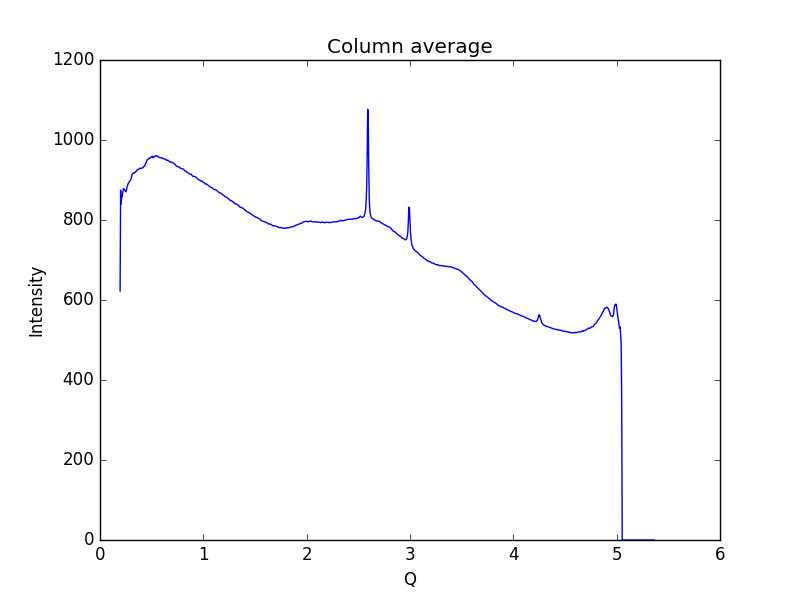

The file beside this chart, header and first rows:
0.19448614755544588, 622.547
0.1997, 874.7
0.2048, 840
0.21, 861.9
0.2152, 858.4
0.2204, 869.4
0.2255, 878.3
0.2307, 877.9
0.2359, 876
0.2411, 874
0.2462, 871.9
0.2514, 870.5
0.2566, 875.3
0.2618, 882.6
0.2669, 886.7
0.2721, 890.5
0.2773, 893.3
0.2825, 894.5
0.2876, 897.4
0.2928, 898.8
0.298, 900.2
0.3032, 904.4
0.3083, 911.6
0.3135, 915.2
0.3187, 916.6
0.3239, 917.2
0.329, 916.6
0.3342, 918.3
0.3394, 918.9
0.3446, 921.2
0.3497, 921.9
0.3549, 923.8
0.3601, 925.2
0.3653, 926.3
0.3704, 926.8
0.3756, 927.1
0.3808, 927.9
0.386, 929.5
0.3911, 929.1
0.3963, 928.9
0.4015, 928.8
0.4067, 930.1
0.4118, 930.5
0.417, 930.8
0.4222, 933.7
0.4274, 933.7
0.4325, 935.3
0.4377, 938.9
0.4429, 942
0.4481, 943.9
0.4532, 948.5
0.4584, 951.1
0.4636, 951.7
0.4688, 952.4
0.4739, 953.8
0.4791, 955
0.4843, 954.6
0.4895, 955.9
0.4946, 956.8
0.4998, 957.8
0.505, 959.5
... 939 more rows
